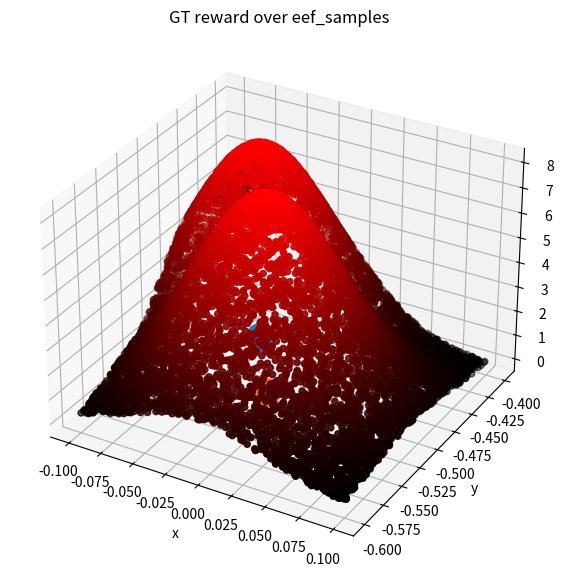

Source code (Python):
import matplotlib.pyplot as plt
import numpy as np
import math

def is_overlap(p1, p2, max_dist):
    return (p1[0]-p2[0])**2 + (p1[1]-p2[1])**2 + (p1[2]-p2[2])**2 <=max_dist

def gt_reward_function(eef_pose, balls_xyz):
    reward = 0
    for i, ball_pose in enumerate(balls_xyz):
        if ball_pose[0] == 100 and ball_pose[1] ==100 and ball_pose[2] ==-100:
            continue
        max_reward = 200
        radius = 0.00025
        for r in range(20):
            if is_overlap(eef_pose, balls_xyz[i], max_dist=radius*(2**r)):
                reward = max(reward, max_reward*(0.5**r))
    return reward

def gt_reward_function_inv_dist(eef_pose, balls_xyz, last_ball):
    reward = -math.inf
    if len(balls_xyz)==0:
        reward = 1/(np.sum((eef_pose - last_ball)**2)+1e-4)
        return reward
    for i, ball_pose in enumerate(balls_xyz):
        reward = max(1/(np.sum((eef_pose - ball_pose)**2)+1e-4), reward)
    return reward


def gt_reward_function_inv_dist_sum(eef_pose, balls_xyz, last_ball):
    reward = 0
    if len(balls_xyz)==0:
        reward = 1/(np.sum((eef_pose - last_ball)**2)+1e-2)
        return reward
    for i, ball_pose in enumerate(balls_xyz):
        reward += 1/(np.sum((eef_pose - ball_pose)**2)+1e-2)
    return reward


def gt_reward_function_neg_dist(eef_pose, balls_xyz, last_ball):
    reward = -math.inf
    scale = 1#10000
    if len(balls_xyz)==0:
        reward = -scale*np.sum((eef_pose - last_ball)**2)
        return reward
    for i, ball_pose in enumerate(balls_xyz):
        reward = max(-scale*(np.sum((eef_pose - ball_pose)**2)), reward)
    return reward


def gt_reward_function_gaussian(eef_pose, balls_xyz, last_ball):
    reward = 0
    var = 0.05
    if len(balls_xyz)==0:
        reward = 1/(var*(2*np.pi)**0.5)*np.exp(-np.sum((eef_pose - last_ball)**2)/(2*var**2))
        return reward
    reward = -math.inf
    for i, ball_pose in enumerate(balls_xyz):
        gauss_reward = 1/(var*(2*np.pi)**0.5)*np.exp(-np.sum((eef_pose - ball_pose)**2)/(2*var**2))
        reward = max(gauss_reward, reward)
    return reward

rewards = []
num_samples = 10000
eef_poses = []
balls_xyz = np.array([[-0.05, -0.45, 0.1], [-0.01, -0.51, 0.1]])
#balls_xyz = np.array([[-0.02, -0.5, 0.1]])
#balls_xyz = np.array([])

for sample in range(num_samples):
    x = np.random.uniform(low=-0.1, high=0.1)
    y = np.random.uniform(low=-0.6, high=-0.4)
    #z = np.random.uniform(low=0.011, high=0.2)
    z = 0.1
    eef_pose = np.array([x,y,z])
    eef_poses.append(eef_pose)
    rew = gt_reward_function_gaussian(eef_pose, balls_xyz, [-0.02, -0.5, 0.1])
    #rew = gt_reward_function(eef_pose, balls_xyz)
    rewards.append(rew)
    
max_reward = max(rewards)
min_reward = min(rewards)


############# 2D ####################
# fig = plt.figure(figsize = (10, 7))
# ax = plt.axes(projection="rectilinear")

# for ball_pose in balls_xyz:
#     ax.plot(ball_pose[0], ball_pose[1], "o", markersize=20)

# xs = [eef_poses[t][0] for t in range(num_samples)]
# ys = [eef_poses[t][1] for t in range(num_samples)]

# heats = [[(rewards[t] - min_reward) / (max_reward - min_reward), 0, 0] for t in range(num_samples)]

# ax.scatter(xs, ys, c=heats) 

# plt.title(f"GT reward over eef_samples")
# ax.set_xlabel("x")
# ax.set_ylabel("y")
# plt.show()

############# 3D function plot #####################
fig = plt.figure(figsize = (10, 7))
ax = plt.axes(projection ="3d")

for ball_pose in balls_xyz:
    ax.plot(ball_pose[0], ball_pose[1], ball_pose[2], "o", markersize=20)

xs = [eef_poses[t][0] for t in range(num_samples)]
ys = [eef_poses[t][1] for t in range(num_samples)]
zs = [(rewards[t]) for t in range(num_samples)]
heats = [[(rewards[t] - min_reward) / (max_reward - min_reward), 0, 0] for t in range(num_samples)]
ax.scatter(xs, ys, zs, c=heats) 

plt.title(f"GT reward over eef_samples")
ax.set_xlabel("x")
ax.set_ylabel("y")
ax.set_zlabel("z")
plt.show()